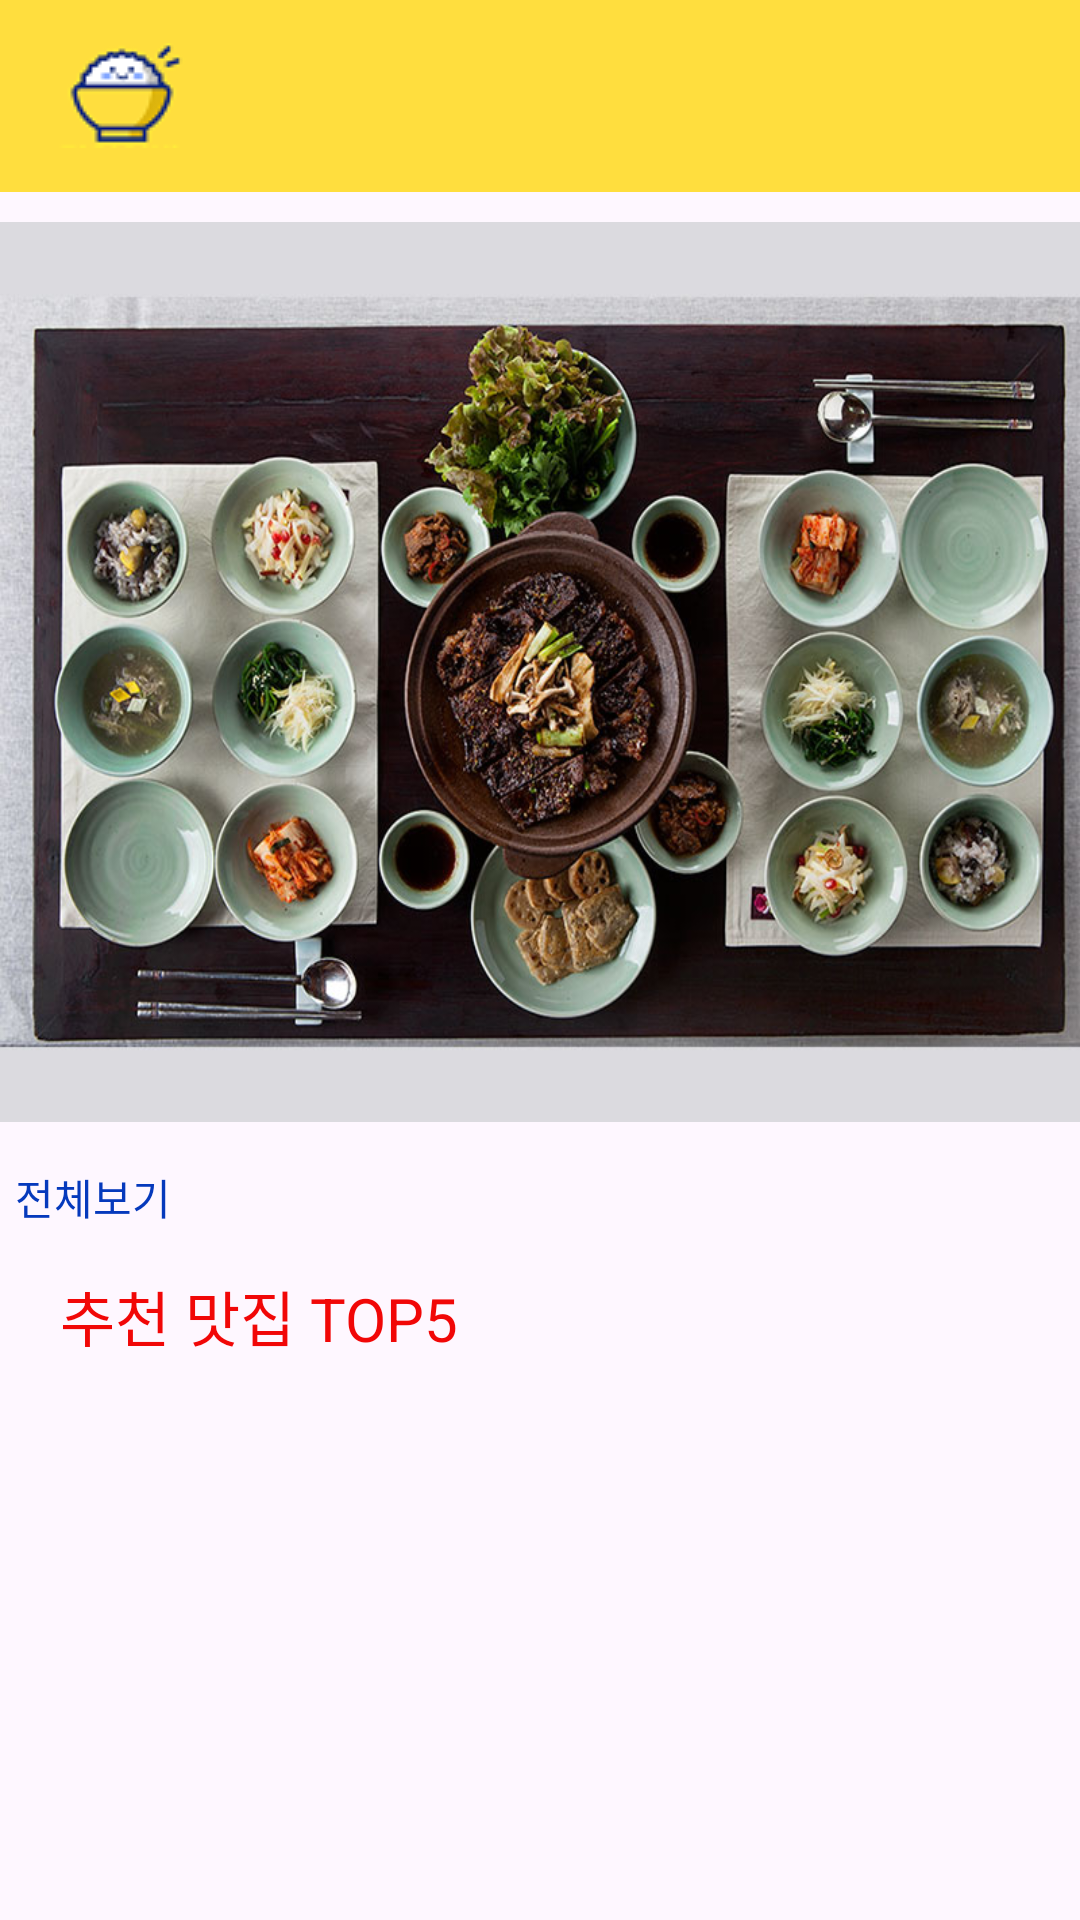

The Android layout XML behind this screen, and the referenced resources:
<!-- AndroidManifest.xml: application theme Theme.Frontend -->
<!-- res/layout/activity_main.xml -->
<?xml version="1.0" encoding="utf-8"?>
<androidx.drawerlayout.widget.DrawerLayout
    xmlns:android="http://schemas.android.com/apk/res/android"
    xmlns:app="http://schemas.android.com/apk/res-auto"
    android:id="@+id/drawer"
    android:layout_width="match_parent"
    android:layout_height="match_parent"
    android:fitsSystemWindows="true">

    <LinearLayout
        android:layout_width="match_parent"
        android:layout_height="match_parent"
        android:orientation="vertical">
        <androidx.appcompat.widget.Toolbar
            android:id="@+id/toolbar"
            android:layout_width="match_parent"
            android:layout_height="wrap_content"
            android:background="?attr/colorPrimary">

            <ImageButton
                android:id="@+id/home_button"
                android:layout_width="50dp"
                android:layout_height="45dp"
                android:src="@drawable/imagebutton"
                android:contentDescription="Button Description"
                />



        </androidx.appcompat.widget.Toolbar>
        <LinearLayout
            android:layout_width="match_parent"
            android:layout_height="wrap_content"
            android:orientation="vertical"
            android:layout_marginTop="10dp">
            <LinearLayout
                android:layout_width="match_parent"
                android:layout_height="300dp"
                android:orientation="vertical"
                android:layout_marginBottom="10dp"
                android:background="@drawable/backmain"
                >
            </LinearLayout>
            <LinearLayout
                android:layout_width="match_parent"
                android:layout_height="wrap_content"
                android:orientation="horizontal"
                android:layout_marginBottom="10dp">
                <TextView
                    android:id="@+id/allList"
                    android:layout_width="wrap_content"
                    android:layout_height="wrap_content"
                    android:text="전체보기"
                    android:layout_gravity="center_horizontal|center_vertical"
                    android:layout_marginLeft="5dp"
                    android:textColor="#0539BC"/>
                <androidx.recyclerview.widget.RecyclerView
                    android:id="@+id/recyclerViewone"
                    android:layout_width="wrap_content"
                    android:layout_height="wrap_content"
                    app:layoutManager="androidx.recyclerview.widget.LinearLayoutManager"
                    android:orientation="horizontal"
                    android:padding="15dp" />
            </LinearLayout>
            <LinearLayout
                android:layout_width="match_parent"
                android:layout_height="wrap_content"
                android:orientation="vertical"
                android:layout_marginBottom="10dp">
                <TextView
                    android:layout_width="wrap_content"
                    android:layout_height="wrap_content"
                    android:text="추천 맛집 TOP5"
                    android:textSize="20sp"
                    android:textColor="#F10707"
                    android:layout_marginLeft="20dp"/>
                <androidx.recyclerview.widget.RecyclerView
                    android:id="@+id/recyclerViewimg"
                    android:layout_width="match_parent"
                    android:layout_height="wrap_content"
                    app:layoutManager="androidx.recyclerview.widget.LinearLayoutManager"
                    android:orientation="horizontal"
                    android:padding="15dp" />
            </LinearLayout>
        </LinearLayout>

    </LinearLayout>


    <com.google.android.material.navigation.NavigationView
        android:id="@+id/main_drawer_view"
        android:layout_width="wrap_content"
        android:layout_height="match_parent"
        android:layout_gravity="start"
        app:headerLayout="@layout/navigation_header"
        app:menu="@menu/menu_navigation"/>

</androidx.drawerlayout.widget.DrawerLayout>
<!-- res/layout/navigation_header.xml (included above) -->
<?xml version="1.0" encoding="utf-8"?>
<RelativeLayout
    xmlns:android="http://schemas.android.com/apk/res/android"
    android:layout_width="match_parent"
    android:layout_height="200dp"
    android:background="@color/setting">

    <ImageView
        android:layout_width="100dp"
        android:layout_height="100dp"
        android:layout_centerHorizontal="true"
        android:layout_marginTop="20dp"
        android:layout_marginBottom="15dp"
        android:id="@+id/userImageView" />

    <TextView
        android:layout_width="wrap_content"
        android:layout_height="wrap_content"
        android:text="Nickname"
        android:textColor="@color/setting2"
        android:textStyle="bold"
        android:textSize="15dp"
        android:layout_marginBottom="15dp"
        android:layout_marginLeft="30dp"
        android:layout_below="@id/userImageView"
        android:id="@+id/loggedUserNickname" />

    <TextView
        android:layout_width="wrap_content"
        android:layout_height="wrap_content"
        android:text="Email"
        android:textColor="@color/setting2"
        android:textStyle="bold"
        android:textSize="15dp"
        android:layout_alignParentBottom="true"
        android:layout_alignParentLeft="true"

        android:layout_marginLeft="30dp"
        android:layout_below="@id/loggedUserNickname"
        android:id="@+id/loggedUserEmail"/>

    <TextView
        android:layout_width="wrap_content"
        android:layout_height="wrap_content"
        android:text="로그인하세요"
        android:textColor="@color/setting2"
        android:textStyle="bold"
        android:textSize="20dp"
        android:layout_alignParentBottom="true"
        android:layout_alignParentLeft="true"
        android:layout_marginBottom="30dp"
        android:layout_marginLeft="30dp"
        android:layout_below="@id/loggedUserNickname"
        android:id="@+id/requestLogin"/>










</RelativeLayout>
<!-- resources referenced by this layout -->
<resources>
  <color name="setting">#FFDE3E</color>
  <color name="setting2">#16307A</color>
  <!-- drawable backmain: jpg bitmap (drawable, 127342 bytes) -->
  <!-- drawable imagebutton: png bitmap (drawable, 2138 bytes) -->
  <style name="Theme.Frontend" parent="Base.Theme.Frontend" />
  <style name="Base.Theme.Frontend" parent="Theme.Material3.DayNight.NoActionBar">
          <item name="colorPrimary">@color/setting</item>
          
          
      </style>
</resources>
